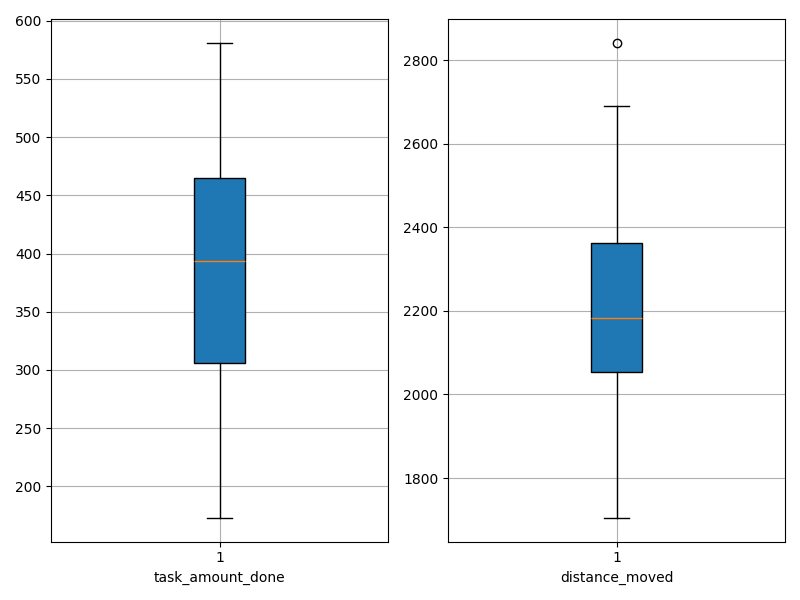

The data file committed next to this chart (first rows):
agent_id, task_amount_done, distance_moved
0, 242.0, 2515
1, 581.0, 1705
2, 269.0, 2491
3, 294.0, 2342
4, 443.0, 2171
5, 413.0, 2092
6, 374.0, 2168
7, 292.0, 2470
8, 485.0, 1830
9, 386.0, 2093
10, 306.0, 2401
11, 306.0, 2274
12, 384.0, 2096
13, 338.0, 2320
14, 334.0, 2369
15, 500.0, 1992
16, 499.0, 1954
17, 402.0, 2211
18, 173.0, 2841
19, 541.0, 1899
20, 563.0, 1813
21, 276.0, 2460
22, 466.0, 2046
23, 449.0, 2078
24, 413.0, 2196
25, 429.0, 2135
26, 288.0, 2690
27, 374.0, 2281
28, 520.0, 1829
29, 461.0, 2223
